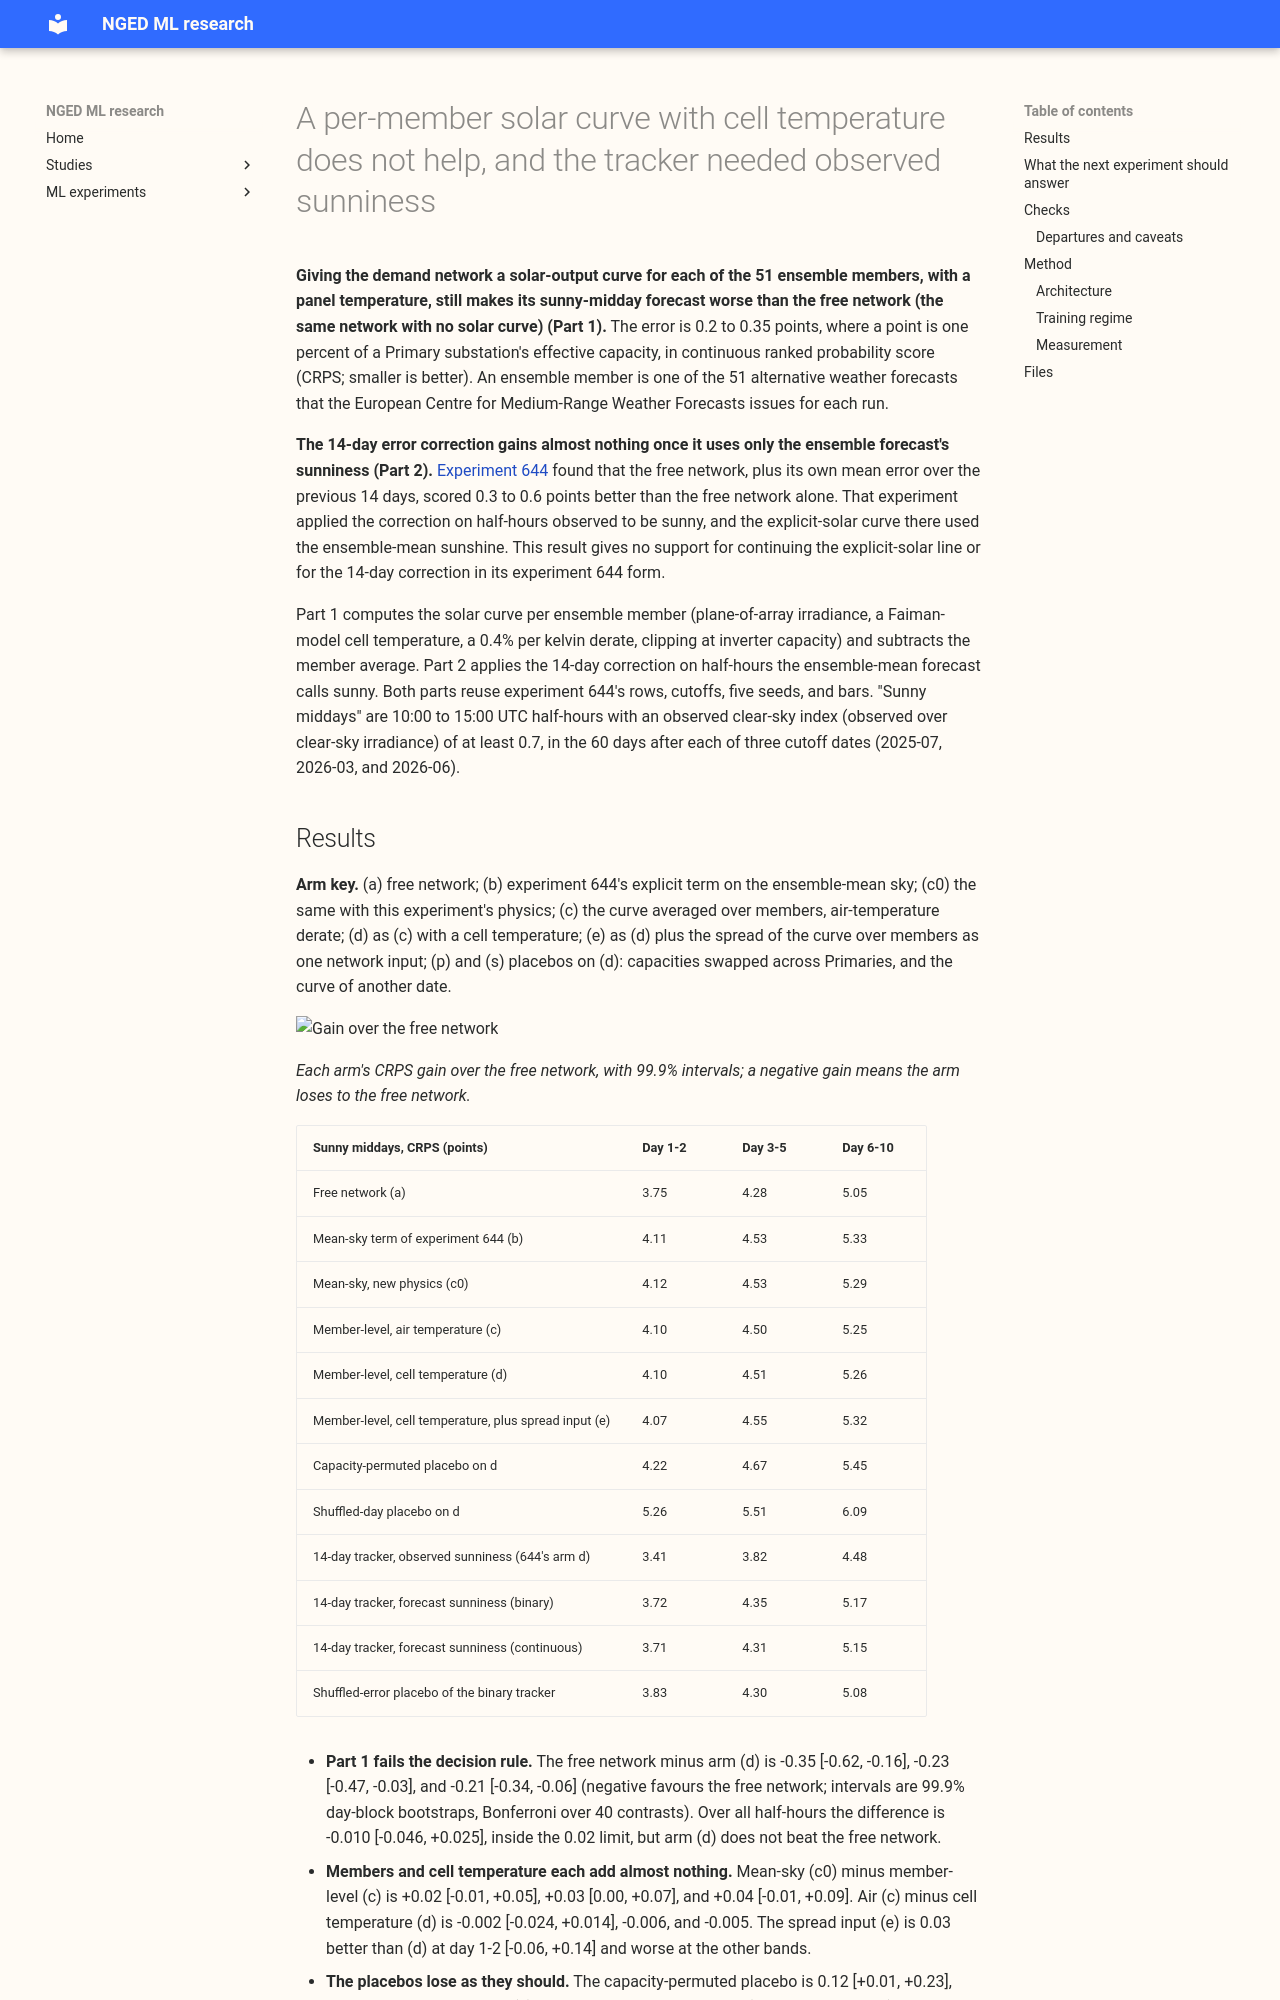

repository: openclimatefix/nged-ml-research · page: ml-experiments/00655-pv-member-level-cell-temperature-term-and-forecast-sunniness-tracker/result/index.html · generator: mkdocs

---
id: "00655"
slug: pv-member-level-cell-temperature-term-and-forecast-sunniness-tracker
theme: solar-disaggregation
also_relevant_to: []
status: finished
kind: other
size: >-
  complex. Stored: fine-tuned neural-network weights and test-window quantiles in this experiment's
  private folder, plus a per-member extract of the already-downloaded ensemble archive (about 1.5
  GB, under the 10 GB limit). Serving path: not touched. Degradation rule: not touched. Designs:
  more than one way to build a member-level solar term and to date the tracker is defensible, so the
  choices are fixed below before any result is read. Callers: the scripts import the modules of
  experiments 48, 87, 397, 405, 428, 510, 554, 634, 638, 639, and 644 and edit none of them. Asset
  graph: not touched. One GPU process at a time; ceiling 4 GPU-hours (estimate 0.6).
hypothesis: >-
  Experiment 644's explicit solar term lost to the free network, and its physics curve used the
  ensemble-mean shortwave irradiance (no spread), a 35-degree tilt, and a cell temperature equal to
  the air temperature plus 25 K times the output per unit capacity, with no wind term. A curve
  computed for each of the
  51 ensemble members and then averaged, with a cell temperature in place of the air temperature,
  beats the free network on sunny middays. Separately, the 14-day error correction of experiment 644
  keeps at least half of its gain when it is applied by the ensemble forecast's sunniness instead of
  the observed sunniness.
prediction: >-
  Fixed before any result was read. Part 1: the member-level cell-temperature arm (d) still loses to
  the free network (a) or ties it, by less than experiment 644's explicit network lost (0.37, 0.25,
  and 0.27 points at day 1-2, 3-5, and 6-10); I expect a gain of at most 0.1 points at day 1-2, with
  the largest part of any gain coming from averaging over members (c against c0) and a smaller part
  from the cell temperature (d against c). Part 2: the tracker by forecast sunniness keeps 60% to
  90% of the 644 gain (0.20 to 0.31 points at day 1-2, from the 0.34 gain) and beats the shuffled-
  error placebo by
  more than the bar.
decision_rule: >-
  Fixed before any result was read. CRPS is in points (percent of effective capacity), pooled over
  the six MW Primaries, the three cutoffs (2025-07, 2026-03, 2026-06), and the sunny half-hours
  (10:00 to 15:00 UTC, observed clear-sky index at least 0.7) of the 60 days after each cutoff,
  averaged over five seeds; a contrast is the control's CRPS minus the arm's, so a positive value
  favours the arm. Intervals are day-block bootstraps at 1 - 0.05/40 (a Bonferroni correction over
  40 contrasts). The bars are experiment 644's: 0.084, 0.093, and 0.123 points at day 1-2, 3-5, and
  6-10. Arm (d) is worth keeping if it beats the free network (a) at day 1-2 by at least 0.084
  with an interval that excludes zero, and loses no more than 0.02 points over all half-hours. The
  tracker by forecast sunniness is worth keeping if it keeps at least half of its 644 gain (0.17,
  0.23, and 0.285 points at day 1-2, 3-5, and 6-10) and beats the shuffled-error placebo by the bar
  at each band. Stop the explicit-PV line if neither holds.
benchmark: >-
  Arm (a), the free network on ensemble inputs, and arm (b), the mean-sky explicit network, both
  re-scored from experiment 644's stored fits on the same rows. The floors (climatology and the
  manual heuristic) are scored on the same rows as in experiment 644.
row_set_id: >-
  Experiment 644's test rows (the 60 days after 2025-07, 2026-03, and 2026-06, cut at 2026-07-01,
  real world only, every ensemble run at lead 0 to 240 hours, six MW Primaries, cleaned power,
  farm-gap rows dropped). The code asserts that the row keys equal those stored by experiment 644.
metric: >-
  Continuous ranked probability score (CRPS) in points from the 11 quantiles of each forecast, on
  sunny middays and on all half-hours, by lead band; mean absolute error of the median forecast in
  points of effective capacity (the PV line's normalisation, the same as experiment 644); coverage
  of the 5% to 95% interval; pinball loss and coverage at the 0.01, 0.05, 0.95, and 0.99 quantiles
  (the
  stored forecasts hold 11 quantiles).
verdict: refuted
best_arm: >-
  The free network (arm a): sunny-midday CRPS 3.75, 4.28, and 5.05 points of capacity at lead days
  1-2, 3-5, and 6-10, against 4.10, 4.51, and 5.26 for the member-level cell-temperature network
  (arm d). No explicit arm beat it.
headline: >-
  Computing the solar term per ensemble member and with a cell temperature does not rescue it: the
  member-level cell-temperature network is worse than the free network by 0.35, 0.23, and 0.21
  CRPS points at the three lead bands (intervals exclude zero), exactly as the mean-sky term of
  experiment 644 was. The 14-day tracker keeps 0.03 of its 0.34 gain when applied by forecast
  sunniness, so its gain in experiment 644 depended on knowing the observed sunniness.
lessons:
  - >-
    The loss of the explicit solar term is not caused by averaging the curve over the ensemble
    mean sky or by ignoring the cell temperature: the member-level curve gains 0.02 to 0.04 points
    over the mean-sky curve (not significant), and the cell temperature gains nothing (0.00).
  - >-
    The 14-day tracker's gain in experiment 644 vanishes when the correction is chosen from the
    ensemble forecast's sunniness: 0.03 [-0.12, +0.17] at day 1-2, against 0.34 with observed
    sunniness, and it does not beat a shuffled-error placebo by the bar.
  - >-
    On middays where forecast and observed sunniness disagree the observed-sunniness tracker still
    gains 0.33 to 0.41 points and the forecast-sunniness tracker gains nothing, so the
    observed-sunniness gain is consistent with a selection on the outcome, which a live service
    cannot make (the slice does not separate the correction history from the choice of rows).
  - >-
    The cell-temperature scale fitted on six metered farms sits at the weak-heating end of the
    prior range (0.63 to 0.65 of the nominal Faiman rise), so the farms show less heat loss than
    the nominal model.
take_home_message: >-
  Giving the demand network a solar-output curve computed for each of the 51 ensemble members, with
  the panel temperature and not only the air temperature, still makes the sunny-midday forecast
  worse than the free network (the network with no solar curve) by 0.2 to 0.35 points of capacity,
  so this result gives no support for continuing the explicit-solar line.
  The 14-day error correction that looked 0.3 to 0.6 points better in experiment 644 gains almost
  nothing once it can only use the ensemble forecast's own sunniness, so the correction's earlier
  gain probably
  depended on knowing what actually happened.
advice:
  - >-
    Do not build an explicit solar term into the ensemble-weather demand network, in mean-sky,
    member-level, or cell-temperature form, because all four forms lost to the free network at every
    lead band in experiments 644 and 655.
  - >-
    Do not c
